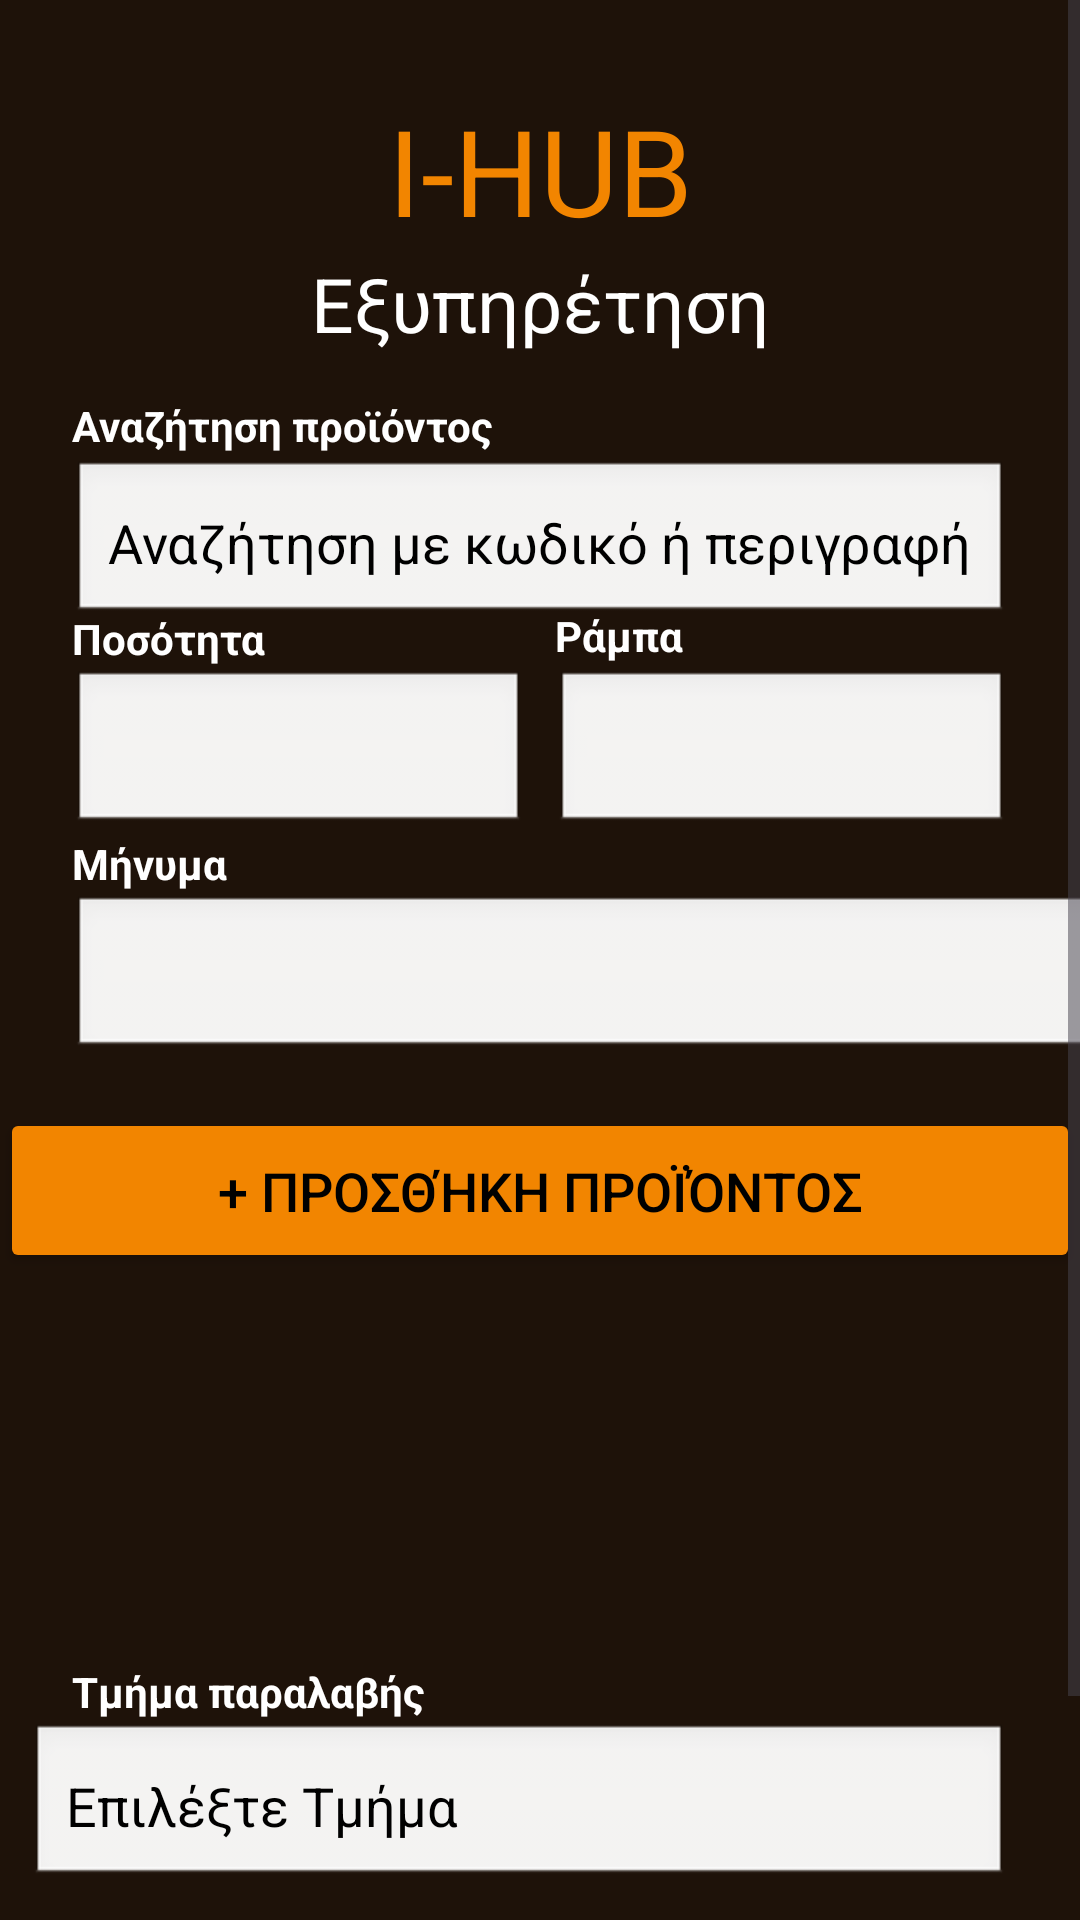

Produce the Android XML layout that renders to this screen, including the resource entries it uses.
<!-- AndroidManifest.xml: application theme Theme.IHUB -->
<!-- res/layout/customer_support.xml -->
<?xml version="1.0" encoding="utf-8"?>
<ScrollView  xmlns:android="http://schemas.android.com/apk/res/android"
    xmlns:tools="http://schemas.android.com/tools"
    android:layout_width="match_parent"
    android:layout_height="match_parent"
    xmlns:app="http://schemas.android.com/apk/res-auto"
    android:background="@color/brown">
    <androidx.constraintlayout.widget.ConstraintLayout
        android:layout_width="match_parent"
        android:layout_height="wrap_content"
        android:paddingBottom="24dp">


    <TextView
        android:id="@+id/titleText"
        android:layout_width="wrap_content"
        android:layout_height="wrap_content"
        android:text="I-HUB"
        android:textColor="@color/orange"
        app:layout_constraintEnd_toEndOf="parent"
        app:layout_constraintStart_toStartOf="parent"
        app:layout_constraintTop_toTopOf="parent"
        android:textSize="40sp"
        android:layout_marginTop="30sp"/>

    <TextView
        android:layout_width="wrap_content"
        android:layout_height="wrap_content"
        android:text="Εξυπηρέτηση"
        android:textSize="25sp"
        android:textColor="@color/white"
        app:layout_constraintTop_toBottomOf="@+id/titleText"
        app:layout_constraintStart_toStartOf="parent"
        app:layout_constraintEnd_toEndOf="parent"
        android:layout_marginTop="1dp"/>

    <TextView
        android:id="@+id/productSearchLabel"
        android:layout_width="wrap_content"
        android:layout_height="wrap_content"
        android:text="Αναζήτηση προϊόντος"
        android:textColor="@color/white"
        android:textSize="14sp"
        android:textStyle="bold"
        app:layout_constraintStart_toStartOf="@id/productNumberInput"
        app:layout_constraintBottom_toTopOf="@id/productNumberInput"
        android:layout_marginBottom="2dp" />

    <EditText
        android:id="@+id/productNumberInput"
        android:layout_width="match_parent"
        android:layout_height="55dp"
        android:hint="Αναζήτηση με κωδικό ή περιγραφή "
        android:inputType="text"
        android:singleLine="true"
        android:padding="12dp"
        android:background="@android:drawable/edit_text"
        android:textColor="@color/black"
        android:textColorHint="@color/black"
        app:layout_constraintTop_toBottomOf="@+id/titleText"
        app:layout_constraintStart_toStartOf="parent"
        android:layout_marginStart="24dp"
        android:layout_marginEnd="24dp"
        android:layout_marginTop="70dp" />

    <TextView
    android:id="@+id/quantityLabel"
    android:layout_width="wrap_content"
    android:layout_height="wrap_content"
    android:text="Ποσότητα"
    android:textColor="@color/white"
    android:textSize="14sp"
    android:textStyle="bold"
    app:layout_constraintStart_toStartOf="@id/quantityInput"
    app:layout_constraintBottom_toTopOf="@id/quantityInput"
    android:layout_marginBottom="1dp" />


    <EditText
        android:id="@+id/quantityInput"
        android:layout_width="0dp"
        android:layout_height="55dp"
        android:inputType="number"
        android:singleLine="true"
        android:padding="12dp"
        android:background="@android:drawable/edit_text"
        android:textColor="@color/black"
        android:textColorHint="#777777"
        app:layout_constraintTop_toBottomOf="@id/productNumberInput"
        app:layout_constraintStart_toStartOf="parent"
        app:layout_constraintEnd_toStartOf="@id/locationInput"
        android:layout_marginStart="24dp"
        android:layout_marginEnd="2dp"
        android:layout_marginTop="15dp" />

    <TextView
    android:id="@+id/r_θεση"
    android:layout_width="wrap_content"
    android:layout_height="wrap_content"
    android:text="Ράμπα"
    android:textColor="@color/white"
    android:textSize="14sp"
    android:textStyle="bold"
    app:layout_constraintStart_toStartOf="@id/locationInput"
    app:layout_constraintBottom_toTopOf="@id/quantityInput"
    android:layout_marginBottom="2dp" />

    <EditText
        android:id="@+id/locationInput"
        android:layout_width="0dp"
        android:layout_height="55dp"
        android:inputType="number"
        android:singleLine="true"
        android:padding="12dp"
        android:background="@android:drawable/edit_text"
        android:textColor="@color/black"
        android:textColorHint="#777777"
        app:layout_constraintTop_toTopOf="@id/quantityInput"
        app:layout_constraintStart_toEndOf="@id/quantityInput"
        app:layout_constraintEnd_toEndOf="parent"
        android:layout_marginEnd="24dp"
        android:layout_marginStart="8dp"
        />

    <TextView
        android:id="@+id/messageLabel"
        android:layout_width="wrap_content"
        android:layout_height="wrap_content"
        android:text="Μήνυμα"
        android:textColor="@color/white"
        android:textSize="14sp"
        android:textStyle="bold"
        app:layout_constraintStart_toStartOf="@id/messageInput"
        app:layout_constraintBottom_toTopOf="@id/messageInput"
        android:layout_marginBottom="1dp" />

    <EditText
        android:id="@+id/messageInput"
        android:layout_width="360dp"
        android:layout_height="55dp"
        android:layout_marginStart="24dp"
        android:layout_marginTop="20dp"
        android:background="@android:drawable/edit_text"
        android:inputType="text"
        android:padding="10dp"
        android:singleLine="true"
        android:textColor="@color/black"
        android:textColorHint="@color/black"
        app:layout_constraintStart_toStartOf="parent"
        app:layout_constraintTop_toBottomOf="@+id/quantityInput" />


    <Button
        android:id="@+id/productInsert"
        android:layout_width="360dp"
        android:layout_height="55dp"
        android:layout_marginTop="16dp"
        android:backgroundTint="@color/orange"
        android:text="+ Προσθήκη προϊόντος"
        android:textColor="@color/black"
        android:textSize="18sp"
        app:layout_constraintEnd_toEndOf="parent"
        app:layout_constraintHorizontal_bias="0.496"
        app:layout_constraintStart_toStartOf="parent"
        app:layout_constraintTop_toBottomOf="@+id/messageInput" />

    <androidx.recyclerview.widget.RecyclerView
        android:id="@+id/insertedProducts"
        android:layout_width="0dp"
        android:layout_height="100dp"
        android:clipToPadding="false"
        android:padding="4dp"
        android:scrollbars="vertical"
        app:layout_constraintTop_toBottomOf="@+id/productInsert"
        app:layout_constraintStart_toStartOf="parent"
        app:layout_constraintEnd_toEndOf="parent"
        android:layout_marginStart="20dp"
        android:layout_marginEnd="20dp"
        android:layout_marginTop="10dp"
        />


        <TextView
            android:id="@+id/departmentLabel"
            android:layout_width="wrap_content"
            android:layout_height="wrap_content"
            android:layout_marginStart="24dp"
            android:layout_marginTop="20dp"
            android:text="Τμήμα παραλαβής"
            android:textColor="@color/white"
            android:textSize="14sp"
            android:textStyle="bold"
            app:layout_constraintStart_toStartOf="parent"
            app:layout_constraintTop_toBottomOf="@id/insertedProducts" />

    <EditText
        android:id="@+id/selectDepartment"
        android:layout_width="match_parent"
        android:layout_height="55dp"
        android:hint="Επιλέξτε Τμήμα"
        android:inputType="text"
        android:singleLine="true"
        android:padding="12dp"
        android:background="@android:drawable/edit_text"
        android:textColor="@color/black"
        android:textColorHint="@color/black"
        app:layout_constraintTop_toBottomOf="@+id/departmentLabel"
        app:layout_constraintStart_toStartOf="@id/departmentLabel"
        android:layout_marginStart="10dp"
        android:layout_marginEnd="24dp"
        android:layout_marginTop="1dp" />

    <Button
        android:id="@+id/sendRequest"
        android:layout_width="0dp"
        android:layout_height="55dp"
        android:layout_marginStart="24dp"
        android:layout_marginTop="16dp"
        android:layout_marginEnd="24dp"
        android:backgroundTint="@color/orange"
        android:text="Αποστολή αιτήματος"
        android:textColor="@color/black"
        android:textSize="18sp"
        app:layout_constraintEnd_toEndOf="parent"
        app:layout_constraintStart_toStartOf="parent"
        app:layout_constraintTop_toBottomOf="@id/selectDepartment"
        app:layout_constraintBottom_toBottomOf="parent" />


    </androidx.constraintlayout.widget.ConstraintLayout>
</ScrollView>
<!-- resources referenced by this layout -->
<resources>
  <color name="black">#FF000000</color>
  <color name="brown">#1E1209</color>
  <color name="orange">#F28500</color>
  <color name="white">#FFFFFFFF</color>
  <style name="Theme.IHUB" parent="Base.Theme.IHUB" />
  <style name="Base.Theme.IHUB" parent="Theme.Material3.DayNight.NoActionBar">
          
          
      </style>
</resources>
